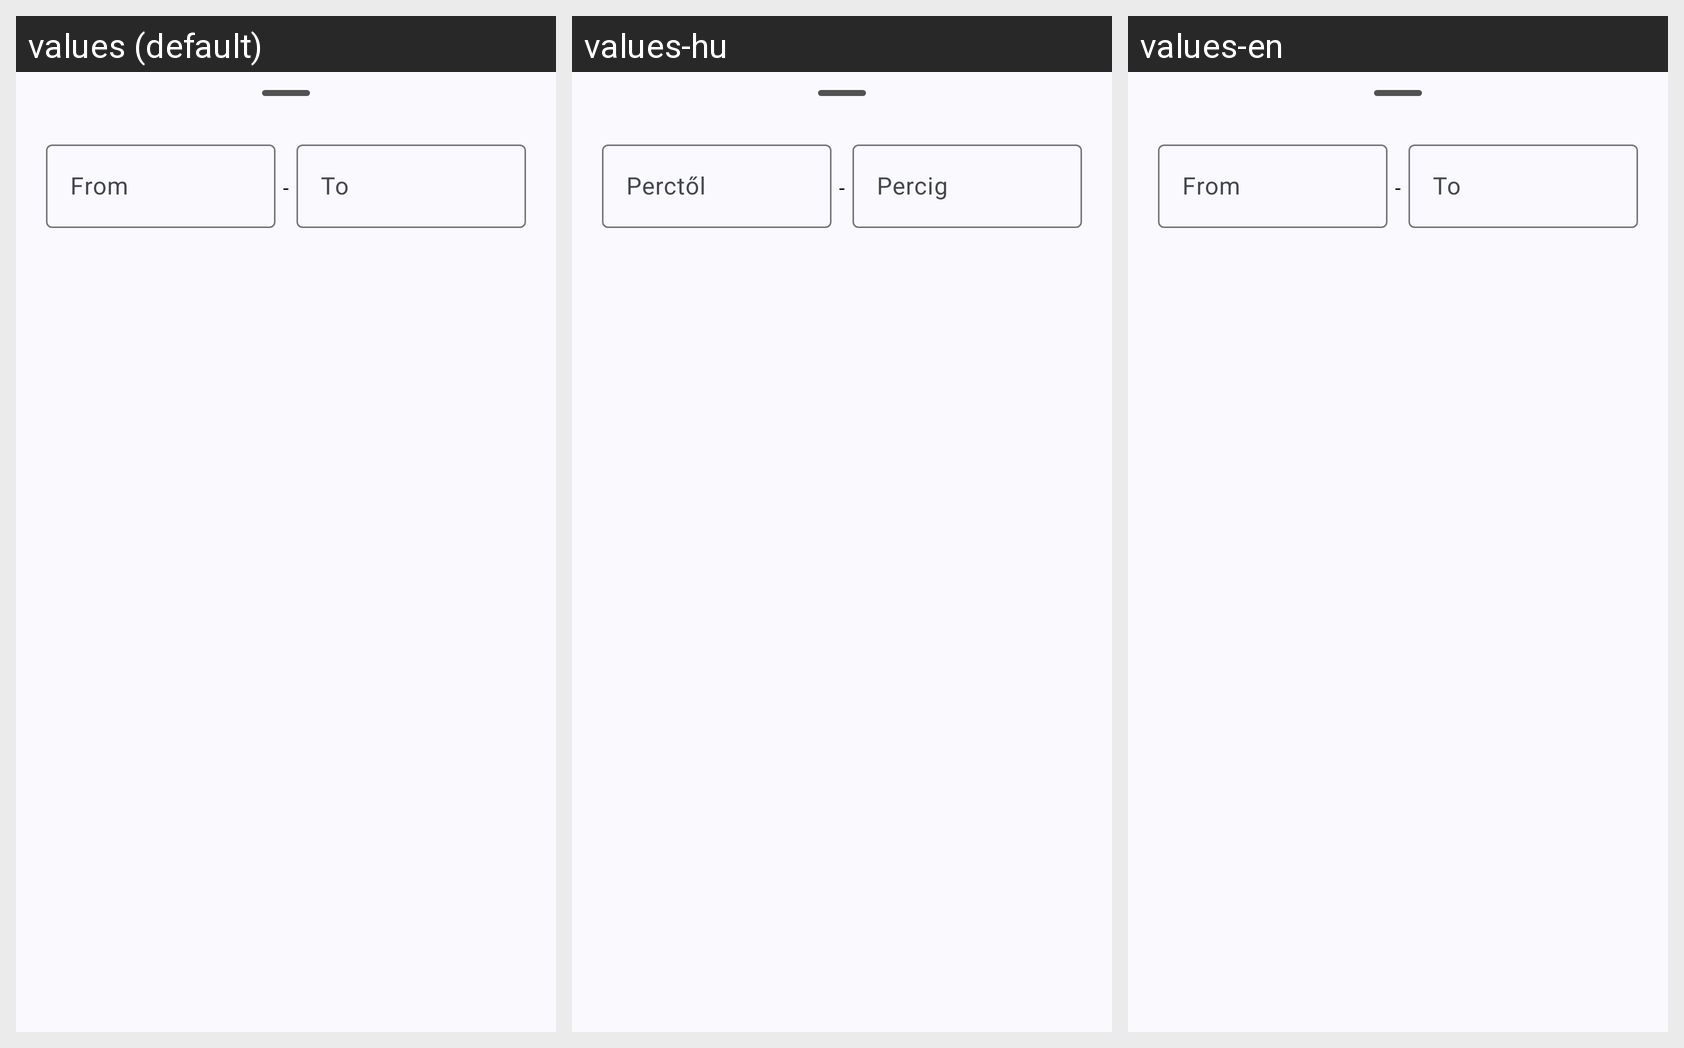

Strings drawn on this Android screen and how each of the app's shown locales translates them:
Android screen res/layout/fragment_bshd_range_input.xml rendered under 3 locales, left to right: values (default), values-hu, values-en. Device: Nexus 5 (rendered at 1080×1920; each locale shown at half size, 540×960, under a caption strip naming it); theme Theme.MainTheme.
Strings drawn on this screen, with the default value and each locale's value (text and hints the layout hard-codes, and strings that could not be matched under every locale, appear in the picture but are not listed):

from_minute
  values: From
  values-hu: Perctől
  values-en: From

to_minute
  values: To
  values-hu: Percig
  values-en: To
